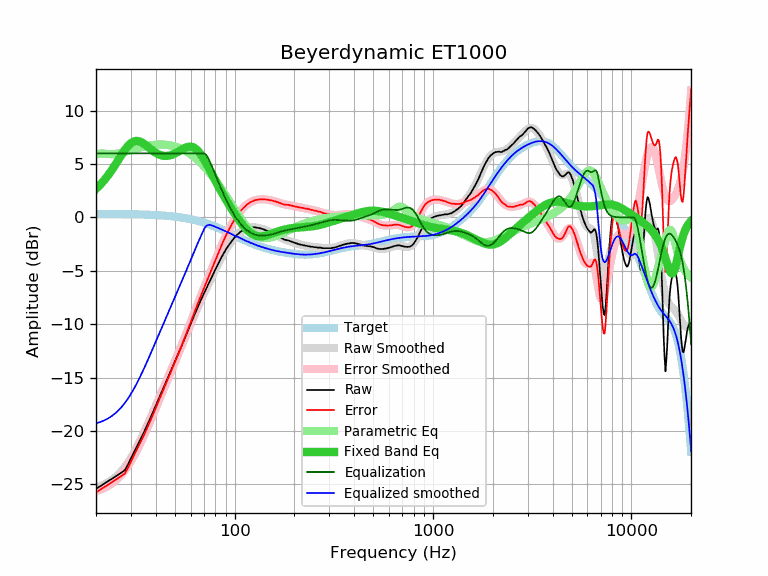

Values plotted in this chart, from the file beside it:
frequency, raw, error, smoothed, error_smoothed, equalization, parametric_eq, equalized_raw, equalized_smoothed, target
20, -25.43, -25.76, -25.29, -25.62, 6.00, 2.68, -19.43, -19.29, 0.33
21, -25.18, -25.51, -25.17, -25.50, 6.00, 3.06, -19.18, -19.17, 0.33
22, -24.94, -25.27, -25.02, -25.35, 6.00, 3.49, -18.94, -19.02, 0.33
23, -24.71, -25.04, -24.83, -25.16, 6.00, 3.94, -18.71, -18.83, 0.33
24, -24.49, -24.81, -24.60, -24.93, 6.00, 4.43, -18.49, -18.60, 0.33
25, -24.28, -24.60, -24.35, -24.67, 6.00, 4.93, -18.28, -18.35, 0.32
26, -24.07, -24.39, -24.06, -24.38, 6.00, 5.43, -18.07, -18.06, 0.32
27, -23.88, -24.19, -23.73, -24.04, 6.00, 5.91, -17.88, -17.73, 0.32
28, -23.65, -23.96, -23.36, -23.67, 6.00, 6.34, -17.65, -17.36, 0.31
29, -23.14, -23.45, -22.96, -23.27, 6.00, 6.70, -17.14, -16.96, 0.31
30, -22.57, -22.87, -22.53, -22.83, 6.00, 6.96, -16.57, -16.53, 0.30
31, -22.02, -22.32, -22.08, -22.37, 6.00, 7.12, -16.02, -16.08, 0.30
32, -21.51, -21.80, -21.60, -21.89, 6.00, 7.17, -15.51, -15.60, 0.29
33, -21.02, -21.30, -21.11, -21.40, 6.00, 7.14, -15.02, -15.11, 0.29
34, -20.54, -20.82, -20.61, -20.89, 6.00, 7.03, -14.54, -14.61, 0.28
35, -20.07, -20.34, -20.11, -20.38, 6.00, 6.88, -14.07, -14.11, 0.27
36, -19.57, -19.83, -19.60, -19.87, 6.00, 6.70, -13.57, -13.60, 0.26
37, -19.09, -19.34, -19.10, -19.36, 6.00, 6.52, -13.09, -13.10, 0.25
38, -18.60, -18.84, -18.61, -18.85, 6.00, 6.35, -12.60, -12.61, 0.25
39, -18.11, -18.34, -18.12, -18.36, 6.00, 6.19, -12.11, -12.12, 0.24
40, -17.62, -17.84, -17.65, -17.87, 6.00, 6.06, -11.62, -11.65, 0.22
41, -17.16, -17.37, -17.18, -17.40, 6.00, 5.95, -11.16, -11.18, 0.21
42, -16.70, -16.90, -16.73, -16.93, 6.00, 5.86, -10.70, -10.73, 0.20
43, -16.28, -16.47, -16.29, -16.48, 6.00, 5.80, -10.28, -10.29, 0.19
44, -15.87, -16.04, -15.86, -16.03, 6.00, 5.77, -9.87, -9.86, 0.17
45, -15.44, -15.60, -15.44, -15.60, 6.00, 5.76, -9.44, -9.44, 0.16
46, -15.03, -15.17, -15.03, -15.18, 6.00, 5.77, -9.03, -9.03, 0.14
47, -14.63, -14.76, -14.63, -14.76, 6.00, 5.80, -8.63, -8.63, 0.13
48, -14.24, -14.35, -14.24, -14.35, 6.00, 5.85, -8.24, -8.24, 0.11
49, -13.85, -13.94, -13.86, -13.95, 6.00, 5.92, -7.85, -7.86, 0.09
50, -13.50, -13.57, -13.48, -13.55, 6.00, 5.99, -7.50, -7.48, 0.07
51, -13.12, -13.17, -13.11, -13.16, 6.00, 6.08, -7.12, -7.11, 0.05
52, -12.76, -12.79, -12.74, -12.78, 6.00, 6.17, -6.76, -6.74, 0.03
53, -12.40, -12.41, -12.38, -12.39, 6.00, 6.26, -6.40, -6.38, 0.01
54, -12.05, -12.04, -12.03, -12.02, 6.00, 6.35, -6.05, -6.03, -0.01
55, -11.67, -11.63, -11.68, -11.64, 6.00, 6.43, -5.67, -5.68, -0.03
56, -11.34, -11.28, -11.33, -11.27, 6.00, 6.51, -5.34, -5.33, -0.06
57, -10.99, -10.90, -10.99, -10.90, 6.00, 6.56, -4.99, -4.99, -0.08
58, -10.66, -10.55, -10.65, -10.54, 6.00, 6.61, -4.66, -4.65, -0.11
59, -10.33, -10.19, -10.31, -10.18, 6.00, 6.63, -4.33, -4.31, -0.14
60, -10.00, -9.83, -9.99, -9.82, 6.00, 6.63, -4.00, -3.99, -0.17
61, -9.66, -9.46, -9.67, -9.47, 6.00, 6.61, -3.66, -3.67, -0.19
62, -9.35, -9.12, -9.35, -9.13, 6.00, 6.56, -3.35, -3.35, -0.22
63, -9.03, -8.77, -9.05, -8.79, 6.00, 6.49, -3.03, -3.05, -0.25
64, -8.75, -8.46, -8.75, -8.46, 6.00, 6.39, -2.75, -2.75, -0.29
65, -8.44, -8.12, -8.46, -8.14, 6.00, 6.28, -2.44, -2.46, -0.32
66, -8.16, -7.81, -8.17, -7.82, 6.00, 6.14, -2.16, -2.17, -0.35
67, -7.89, -7.50, -7.90, -7.51, 6.00, 5.99, -1.89, -1.90, -0.39
68, -7.63, -7.21, -7.63, -7.21, 6.00, 5.82, -1.63, -1.63, -0.42
69, -7.36, -6.90, -7.37, -6.91, 6.00, 5.64, -1.36, -1.37, -0.46
70, -7.12, -6.63, -7.12, -6.63, 6.00, 5.45, -1.12, -1.12, -0.49
71, -6.88, -6.35, -6.87, -6.34, 5.95, 5.26, -0.93, -0.92, -0.53
72, -6.63, -6.06, -6.63, -6.06, 5.84, 5.05, -0.79, -0.79, -0.56
73, -6.40, -5.79, -6.39, -5.79, 5.67, 4.85, -0.73, -0.73, -0.60
74, -6.17, -5.53, -6.16, -5.52, 5.46, 4.65, -0.71, -0.70, -0.64
75, -5.96, -5.28, -5.93, -5.25, 5.24, 4.44, -0.72, -0.70, -0.68
76, -5.73, -5.01, -5.71, -4.99, 4.99, 4.24, -0.74, -0.72, -0.72
77, -5.50, -4.74, -5.49, -4.73, 4.73, 4.03, -0.77, -0.76, -0.76
78, -5.28, -4.48, -5.27, -4.48, 4.48, 3.83, -0.80, -0.80, -0.80
79, -5.07, -4.23, -5.06, -4.22, 4.22, 3.64, -0.85, -0.84, -0.84
... 553 more rows
